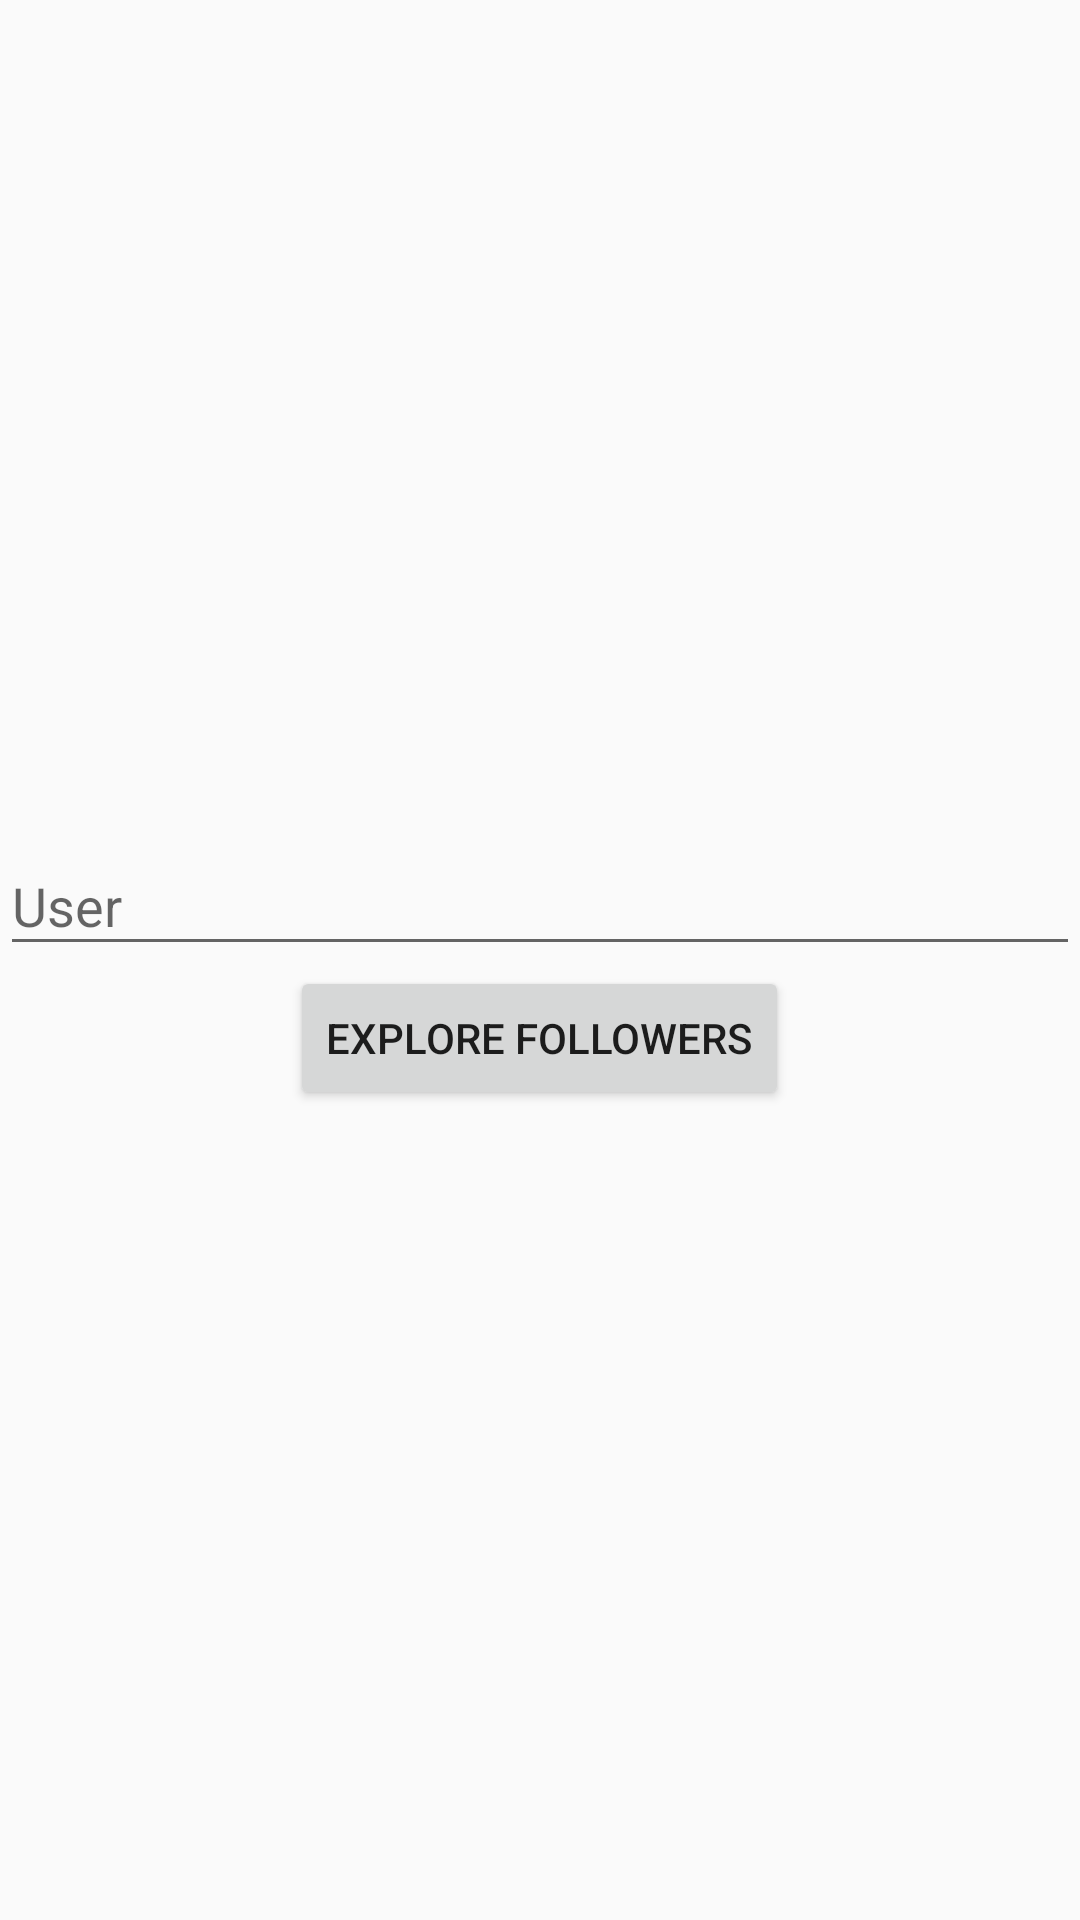

Android layout source for this screen:
<!-- AndroidManifest.xml: application theme AppTheme -->
<!-- res/layout/activity_enter_user.xml -->
<?xml version="1.0" encoding="utf-8"?>
<LinearLayout xmlns:android="http://schemas.android.com/apk/res/android"
              android:layout_width="match_parent"
              android:layout_height="match_parent"
              android:gravity="center"
              android:orientation="vertical"
    >
    
    <android.support.design.widget.TextInputLayout
        android:layout_width="match_parent"
        android:layout_height="wrap_content"
        android:layout_margin="@dimen/default_margin">
        
        <EditText
            android:id="@+id/enter_user_edit_text"
            android:layout_width="match_parent"
            android:layout_height="wrap_content"
            android:hint="@string/enter_user_hint"/>
    
    </android.support.design.widget.TextInputLayout>
    
    <Button
        android:id="@+id/enter_user_button"
        android:layout_width="wrap_content"
        android:layout_height="wrap_content"
        android:layout_margin="@dimen/default_margin"
        android:text="@string/enter_user_button"
        />

</LinearLayout>
<!-- resources referenced by this layout -->
<resources>
  <string name="enter_user_button">Explore followers</string>
  <string name="enter_user_hint">User</string>
  <style name="AppTheme" parent="Theme.AppCompat.Light.DarkActionBar">
          
          <item name="colorPrimary">@color/colorPrimary</item>
          <item name="colorPrimaryDark">@color/colorPrimaryDark</item>
          <item name="colorAccent">@color/colorAccent</item>
      </style>
  <!-- not gathered from this repository: default colours our renderer supplied (Android Studio template values) -->
  <color name="colorPrimary">#FF6200EE</color>
  <color name="colorPrimaryDark">#FF3700B3</color>
  <color name="colorAccent">#FF03DAC5</color>
</resources>
